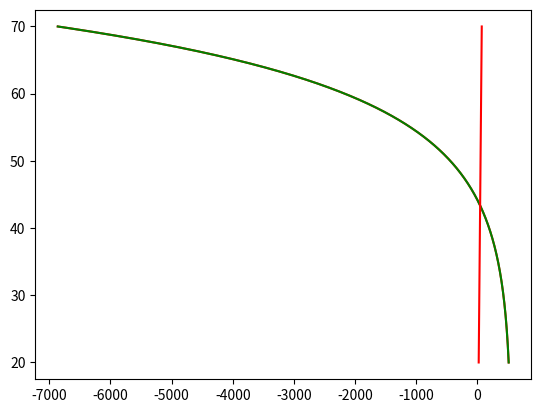

Write the Python code that produced this figure.
from scipy.integrate import odeint
import numpy as np
import matplotlib.pyplot as plt

# Source: https://ths.rwth-aachen.de/research/projects/hypro/rod-reactor/ 

def rod_reactor_dynamic(y,t,Mode):
    x, c1, c2 = y
    x = float(x)
    c1 = float(c1)
    c2 = float(c2)

    if Mode == "rod_1":
        x_dot = 0.1*x - 56
        c1_dot = 1
        c2_dot = 1
    elif Mode == "rod_2":
        x_dot = 0.1*x - 60
        c1_dot = 1
        c2_dot = 1
    elif Mode == "no_rod":
        x_dot = 0.1*x - 50
        c1_dot = 1
        c2_dot = 1

    dydt = [x_dot, c1_dot, c2_dot]
    return dydt

def TC_Simulate(Mode,initialCondition,time_bound):
    time_step = 0.05;
    time_bound = float(time_bound)

    number_points = int(np.ceil(time_bound/time_step))
    t = [i*time_step for i in range(0,number_points)]
    if t[-1] != time_step:
        t.append(time_bound)
    newt = []
    for step in t:
        newt.append(float(format(step, '.2f')))
    t = newt

    sol = odeint(rod_reactor_dynamic,initialCondition,t, args=(Mode,),hmax = time_step)

    # Construct the final output
    trace = []
    for j in range(len(t)):
        #print t[j], current_psi
        tmp = []
        tmp.append(t[j])
        tmp.append(float(sol[j,0]))
        tmp.append(float(sol[j,1]))
        tmp.append(float(sol[j,2]))
        trace.append(tmp)
    return trace

if __name__ == "__main__":
    sol = TC_Simulate('rod_1',[510, 20, 20],50)

    time = [row[0] for row in sol]

    x = [row[1] for row in sol]

    c1 = [row[2] for row in sol]

    c2 = [row[3] for row in sol]

    plt.plot(x, c1, "-r")
    plt.show()
    plt.plot(x, c2, "-g")
    plt.show()
    plt.plot(c1, c2, "-r")
    plt.show()
